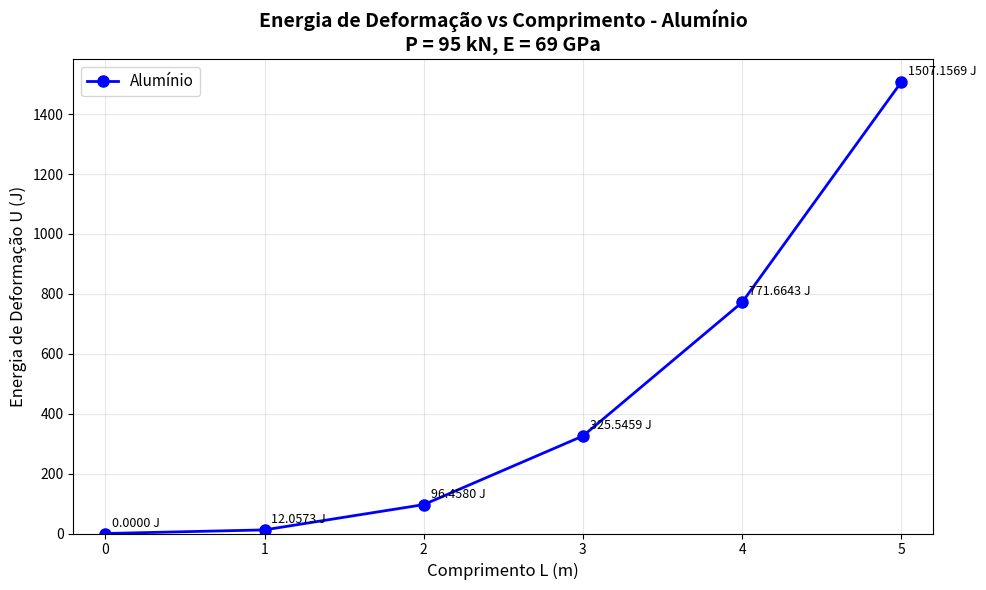

Here is the Python script that generated this plot:
#Código da questao 3, item A:
#Plote um gráfico da curva de energia de deformação da viga AB com os valores de L, de 0 até 5 m, usando incrementos de 1 m, utilizando o alumínio como material da viga

import numpy as np
import matplotlib.pyplot as plt

#Código da questao 3, item A:
#Plote um gráfico da curva de energia de deformação da viga AB com os valores de L, de 0 até 5 m, usando incrementos de 1 m, utilizando o alumínio como material da viga

# dados
P = 95000  # Peso = 45+50 = 95kN
E_al = 69e9 #Aluminio
I = 1.13e-4  # poderia ser 113e-6 tambem, que foi o valor utilizado nos meus calculos

L = np.array([0, 1, 2, 3, 4, 5])
# formula da energia de deformação U = P²L³/(96EI)
U_al = (P**2 * L**3) / (96 * E_al * I)

print("Energia de Deformacao - Aluminio")
print("-" * 50)
for i in range(len(L)):
    print(f"L = {L[i]} m: U = {U_al[i]:.4f} J")

plt.figure(figsize=(10, 6))
plt.plot(L, U_al, 'bo-', linewidth=2, markersize=8, label='Alumínio')
plt.grid(True, alpha=0.3)
plt.xlabel('Comprimento L (m)', fontsize=12)
plt.ylabel('Energia de Deformação U (J)', fontsize=12)
plt.title('Energia de Deformação vs Comprimento - Alumínio\nP = 95 kN, E = 69 GPa', fontsize=14, fontweight='bold')
plt.legend(fontsize=11)
plt.xlim(-0.2, 5.2)
plt.ylim(bottom=0)


for i in range(len(L)):
    plt.annotate(f'{U_al[i]:.4f} J', 
                xy=(L[i], U_al[i]), 
                xytext=(5, 5), 
                textcoords='offset points',
                fontsize=9)

plt.tight_layout()
plt.show()